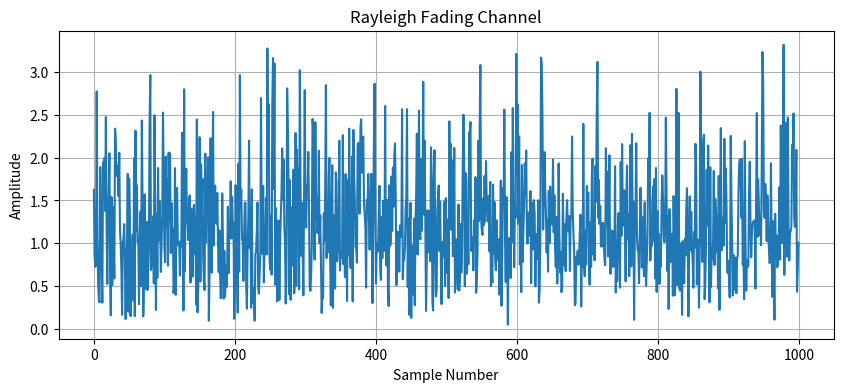

Recreate this plot in Python. (Note: this script raises an exception after producing the figure.)
import numpy as np
import matplotlib.pyplot as plt

num_samples = 1000

# Generate Rayleigh fading coefficients
rayleigh = np.random.rayleigh(scale=1, size=num_samples)

print("First 10 Rayleigh Coefficients:")
print(rayleigh[:10])

plt.figure(figsize=(10,4))

plt.plot(rayleigh)

plt.title("Rayleigh Fading Channel")
plt.xlabel("Sample Number")
plt.ylabel("Amplitude")

plt.grid(True)

plt.savefig("results/rayleigh_channel.png", dpi=300)

plt.show()
